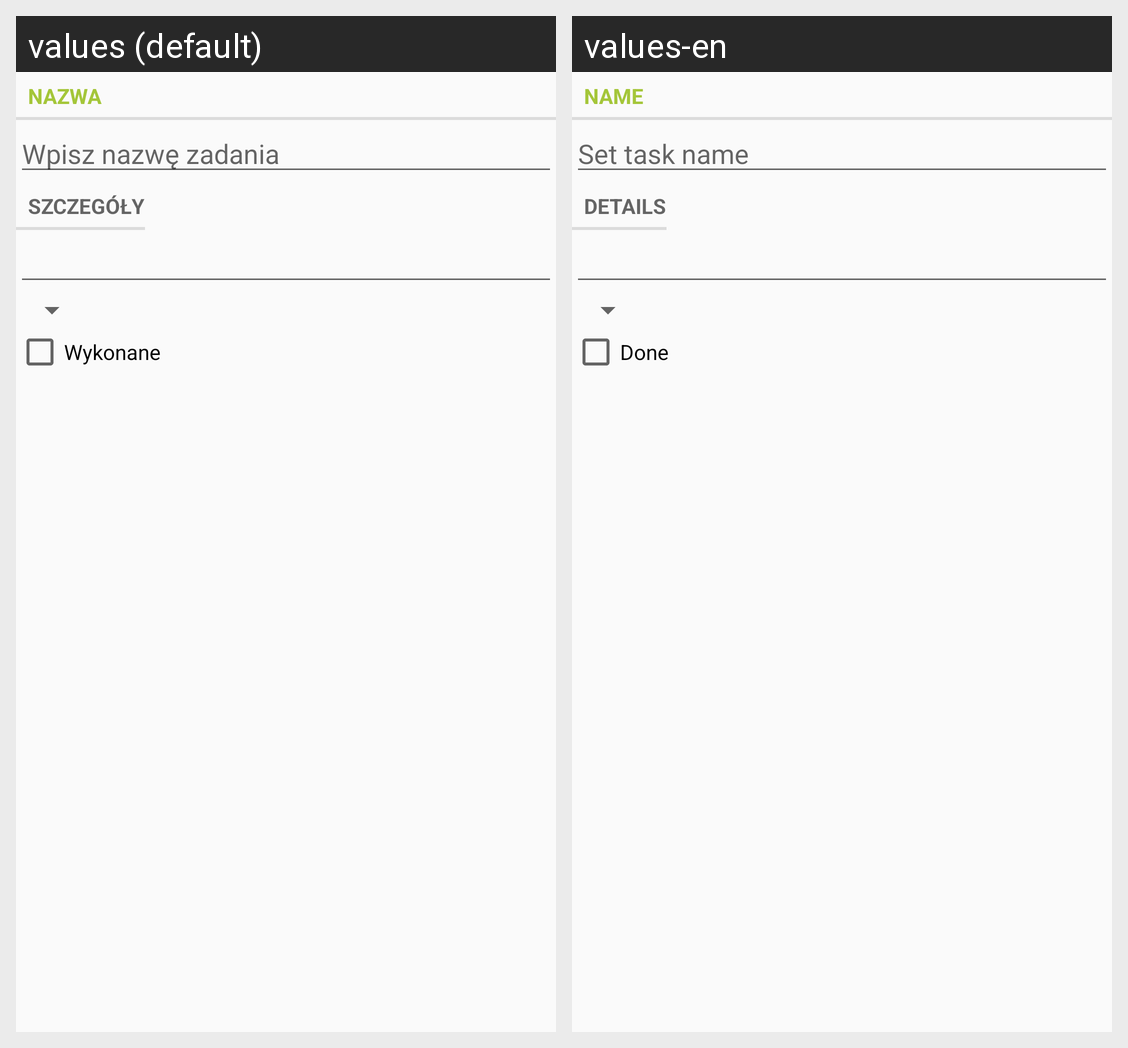

Translations of the strings shown on this Android screen, per locale in the grid:
Android screen res/layout/fragment_task.xml rendered under 2 locales, left to right: values (default), values-en. Device: Nexus 5 (rendered at 1080×1920; each locale shown at half size, 540×960, under a caption strip naming it); theme Theme.AppCompat.Light.DarkActionBar.
Strings drawn on this screen, with the default value and each locale's value (text and hints the layout hard-codes, and strings that could not be matched under every locale, appear in the picture but are not listed):

name_label
  values: Nazwa
  values-en: Name

name_hint
  values: Wpisz nazwę zadania
  values-en: Set task name

details_label
  values: Szczegóły
  values-en: Details

done_label
  values: Wykonane
  values-en: Done
